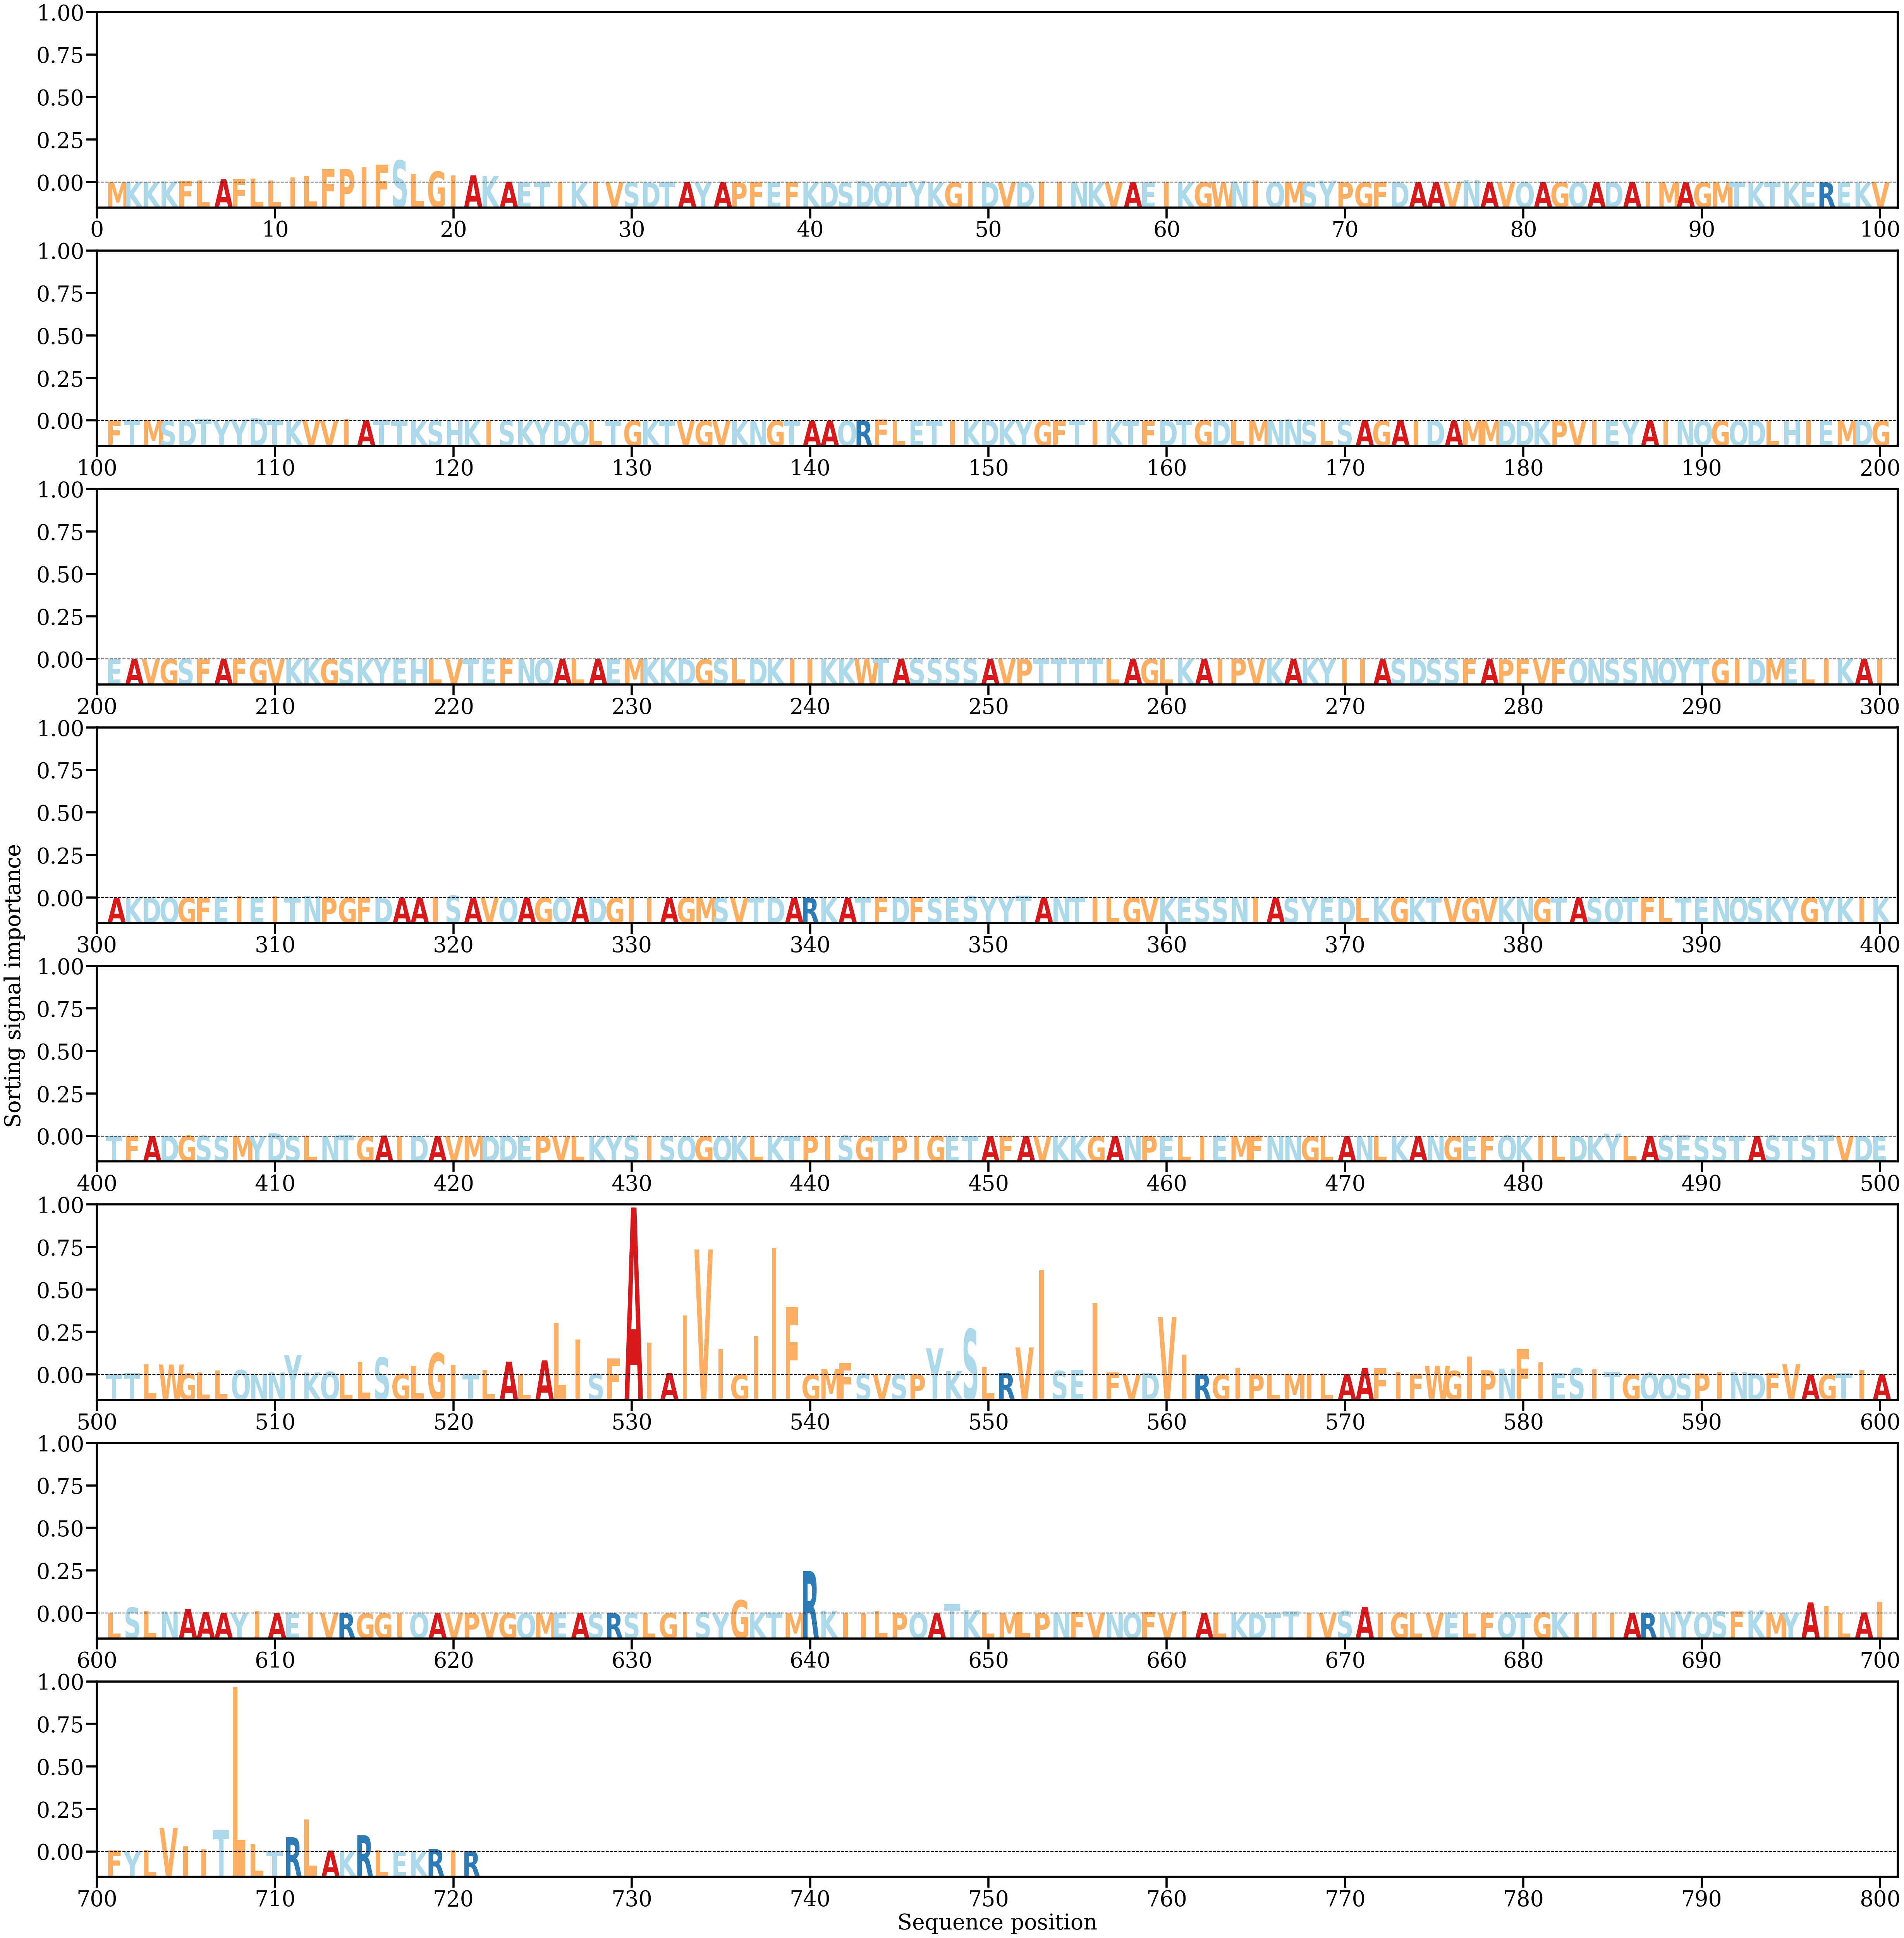

The file beside this chart, header and first rows:
AA, Alpha
M, [0.00010767]
K, [0.00031239]
K, [0.00027087]
K, [0.00042265]
F, [0.00050154]
L, [0.00078127]
A, [0.00135739]
F, [0.00145982]
L, [0.00166407]
L, [0.00088769]
I, [0.00223928]
L, [0.00281601]
F, [0.0057811]
P, [0.00585696]
I, [0.00658898]
F, [0.00788401]
S, [0.00965582]
L, [0.00365831]
G, [0.00479631]
I, [0.00309488]
A, [0.00311942]
K, [0.00276544]
A, [0.0003353]
E, [0.00035556]
T, [0.00015609]
I, [0.00030326]
K, [7.089123e-05]
I, [0.00028748]
V, [5.3011645e-05]
S, [0.0001324]
D, [4.487797e-05]
T, [0.00015856]
A, [0.00010732]
Y, [6.465309e-05]
A, [3.6537902e-05]
P, [1.8353972e-05]
F, [0.00013075]
E, [3.3951677e-05]
F, [7.703163e-05]
K, [0.00018557]
D, [0.00018684]
S, [0.00012092]
D, [0.00053258]
Q, [0.00043633]
T, [6.8707544e-05]
Y, [0.00047519]
K, [0.00010785]
G, [1.6293605e-05]
I, [9.873608e-05]
D, [3.498856e-05]
V, [9.990282e-05]
D, [4.2996817e-05]
I, [7.495022e-05]
I, [0.00021689]
N, [0.00014032]
K, [5.8363345e-05]
V, [4.303708e-05]
A, [0.00010214]
E, [9.04821e-05]
I, [4.2429518e-05]
... 661 more rows
